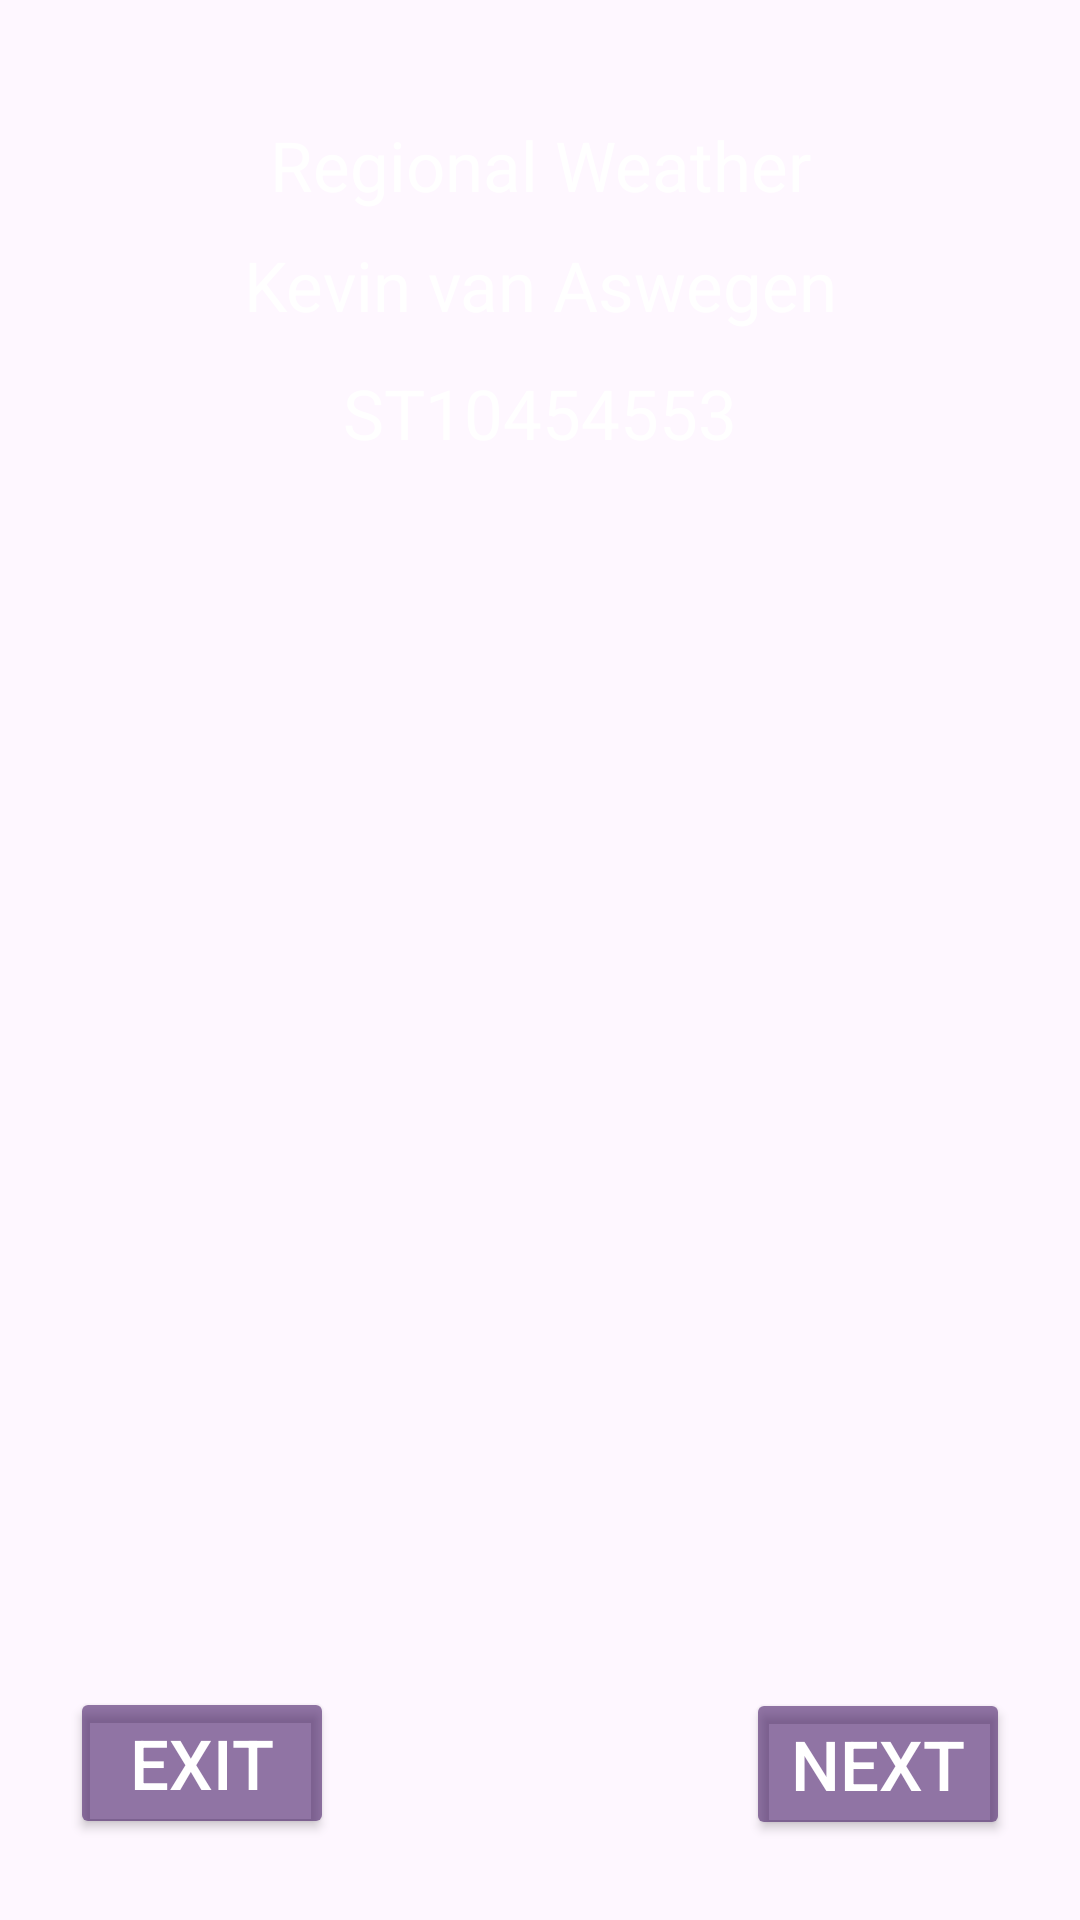

Write the Android layout XML for this screen, with the resource values it uses.
<!-- AndroidManifest.xml: application theme Theme.ExamWeatherApp -->
<!-- res/layout/activity_login_screen.xml -->
<?xml version="1.0" encoding="utf-8"?>
<androidx.constraintlayout.widget.ConstraintLayout xmlns:android="http://schemas.android.com/apk/res/android"
    xmlns:app="http://schemas.android.com/apk/res-auto"
    xmlns:tools="http://schemas.android.com/tools"
    android:id="@+id/main"
    android:layout_width="match_parent"
    android:layout_height="match_parent"
    android:background="@drawable/opening_screen_background"
    tools:context=".Login_Screen">

    <TextView
        android:id="@+id/appName"
        android:layout_width="wrap_content"
        android:layout_height="wrap_content"
        android:text="Regional Weather"
        android:textAlignment="center"
        android:textColor="@color/white"
        android:textSize="23dp"
        app:layout_constraintBottom_toBottomOf="parent"
        app:layout_constraintEnd_toEndOf="parent"
        app:layout_constraintStart_toStartOf="parent"
        app:layout_constraintTop_toTopOf="parent"
        app:layout_constraintVertical_bias="0.065" />

    <TextView
        android:id="@+id/studentNumber"
        android:layout_width="wrap_content"
        android:layout_height="wrap_content"
        android:text="ST10454553"
        android:textAlignment="center"
        android:textColor="@color/white"
        android:textSize="23dp"
        app:layout_constraintBottom_toBottomOf="parent"
        app:layout_constraintEnd_toEndOf="parent"
        app:layout_constraintStart_toStartOf="parent"
        app:layout_constraintTop_toTopOf="parent"
        app:layout_constraintVertical_bias="0.201" />

    <TextView
        android:id="@+id/studentName"
        android:layout_width="wrap_content"
        android:layout_height="wrap_content"
        android:text="Kevin van Aswegen"
        android:textAlignment="center"
        android:textColor="@color/white"
        android:textSize="23dp"
        app:layout_constraintBottom_toBottomOf="parent"
        app:layout_constraintEnd_toEndOf="parent"
        app:layout_constraintStart_toStartOf="parent"
        app:layout_constraintTop_toTopOf="parent"
        app:layout_constraintVertical_bias="0.131" />

    <Button
        android:id="@+id/exitApp"
        android:layout_width="wrap_content"
        android:layout_height="wrap_content"
        android:backgroundTint="#92401460"
        android:text="Exit"
        android:textAlignment="center"
        android:textColor="@color/white"
        android:textSize="23dp"
        app:layout_constraintBottom_toBottomOf="parent"
        app:layout_constraintEnd_toEndOf="parent"
        app:layout_constraintHorizontal_bias="0.086"
        app:layout_constraintStart_toStartOf="parent"
        app:layout_constraintTop_toTopOf="parent"
        app:layout_constraintVertical_bias="0.954" />

    <Button
        android:id="@+id/nextScreenbutton"
        android:layout_width="wrap_content"
        android:layout_height="wrap_content"
        android:backgroundTint="#92401460"
        android:text="Next"
        android:textAlignment="center"
        android:textColor="@color/white"
        android:textSize="23dp"
        app:layout_constraintBottom_toBottomOf="parent"
        app:layout_constraintEnd_toEndOf="parent"
        app:layout_constraintHorizontal_bias="0.914"
        app:layout_constraintStart_toStartOf="parent"
        app:layout_constraintTop_toTopOf="parent"
        app:layout_constraintVertical_bias="0.955" />
</androidx.constraintlayout.widget.ConstraintLayout>
<!-- resources referenced by this layout -->
<resources>
  <style name="Theme.ExamWeatherApp" parent="Base.Theme.ExamWeatherApp" />
  <style name="Base.Theme.ExamWeatherApp" parent="Theme.Material3.DayNight.NoActionBar">
          
          
      </style>
  <!-- not gathered from this repository: default colours our renderer supplied (Android Studio template values) -->
  <color name="white">#FFFFFFFF</color>
</resources>
